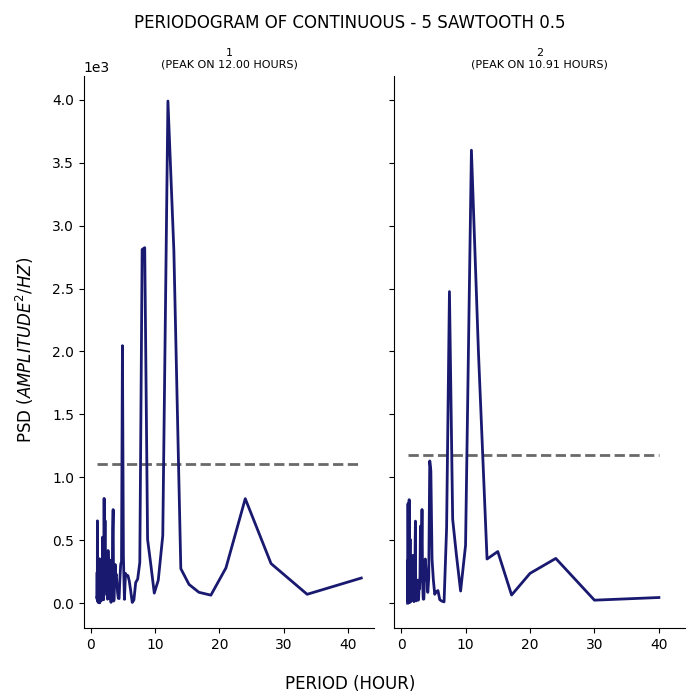

The file beside this chart, header and first rows:
test, period, psd
1, 42.0, 199.7
1, 33.6, 70.49
1, 28.0, 314.6
1, 24.0, 830.3
1, 21.0, 280.1
1, 18.67, 63.6
1, 16.8, 86.58
1, 15.27, 149
1, 14.0, 274.4
1, 12.92, 2799
1, 12.0, 3990
1, 11.2, 537.1
1, 10.5, 182.4
1, 9.882, 79.94
1, 9.333, 311.3
1, 8.842, 507
1, 8.4, 2825
1, 8.0, 2810
1, 7.636, 323.3
1, 7.304, 191.4
1, 7.0, 164.3
1, 6.72, 25.56
1, 6.462, 5.813
1, 6.222, 98.76
1, 6.0, 176.8
1, 5.793, 219.2
1, 5.6, 218.8
1, 5.419, 236.3
1, 5.25, 30.35
1, 5.091, 370.7
1, 4.941, 2046
1, 4.8, 331.7
1, 4.667, 306.6
1, 4.541, 181
1, 4.421, 36.46
1, 4.308, 38.48
1, 4.2, 78.42
1, 4.098, 141.5
1, 4.0, 228.5
1, 3.907, 220.2
1, 3.818, 307.2
1, 3.733, 210.9
1, 3.652, 25.8
1, 3.574, 17.01
1, 3.5, 743.6
1, 3.429, 582.1
1, 3.36, 214.2
1, 3.294, 218.9
1, 3.231, 237.3
1, 3.17, 6.526
1, 3.111, 302.7
1, 3.055, 341.6
1, 3.0, 38.16
1, 2.947, 118.1
1, 2.897, 314
1, 2.847, 160
1, 2.8, 158.7
1, 2.754, 298.2
1, 2.71, 418.3
1, 2.667, 45.11
... 223 more rows
